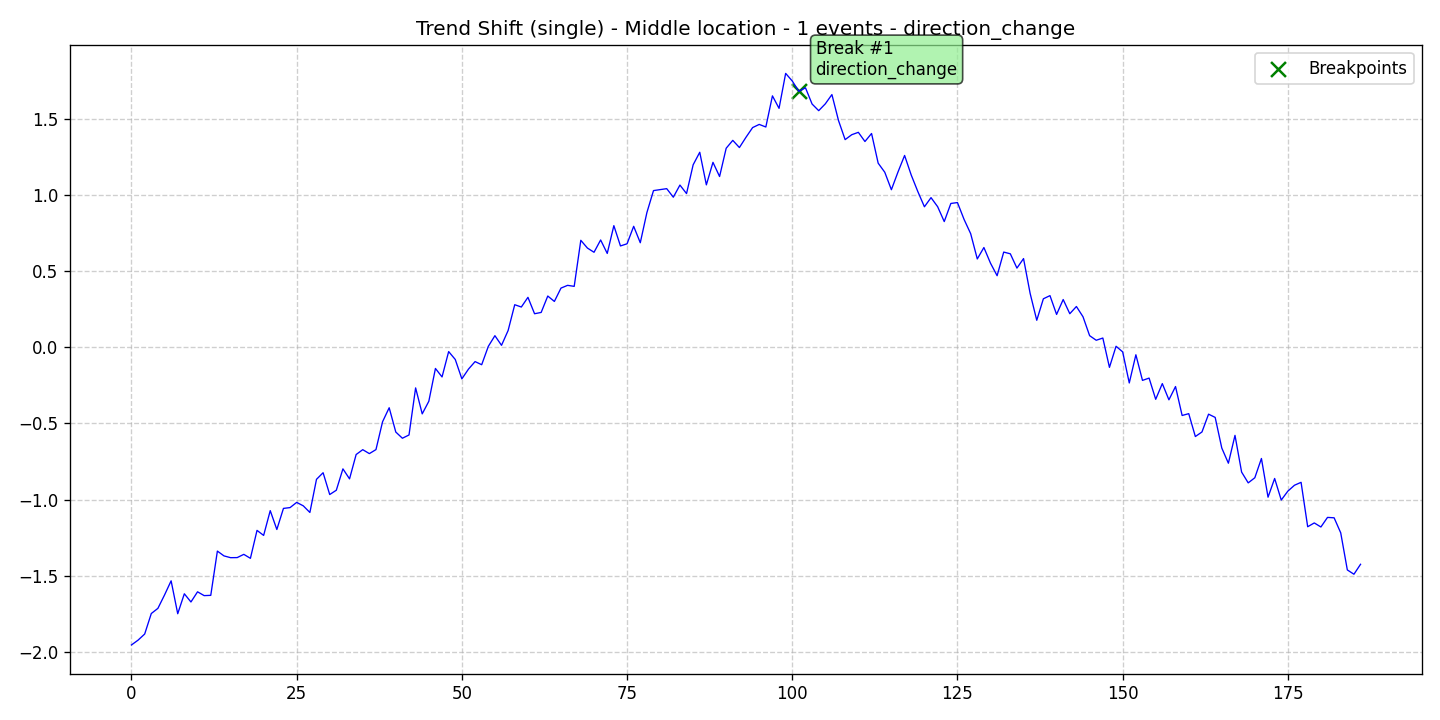

Source data for this figure (header and first rows):
data, stationary, det_lin_up, det_lin_down, det_quad, det_cubic, det_exp, det_damped, stoc_trend, volatility, single_seas, multiple_seas, point_anom_single, point_anom_multi, collect_anom, context_anom, mean_shift, var_shift, trend_shift, date, is_break, is_anomaly, is_multi, location_beginning
-1.956, 0, 0, 0, 0, 0, 0, 0, 0, 0, 0, 0, 0, 0, 0, 0, 0, 0, 1, 2020-01-01, 0, 0, 0, 0
-1.924, 0, 0, 0, 0, 0, 0, 0, 0, 0, 0, 0, 0, 0, 0, 0, 0, 0, 1, 2020-01-02, 0, 0, 0, 0
-1.884, 0, 0, 0, 0, 0, 0, 0, 0, 0, 0, 0, 0, 0, 0, 0, 0, 0, 1, 2020-01-03, 0, 0, 0, 0
-1.749, 0, 0, 0, 0, 0, 0, 0, 0, 0, 0, 0, 0, 0, 0, 0, 0, 0, 1, 2020-01-04, 0, 0, 0, 0
-1.715, 0, 0, 0, 0, 0, 0, 0, 0, 0, 0, 0, 0, 0, 0, 0, 0, 0, 1, 2020-01-05, 0, 0, 0, 0
-1.628, 0, 0, 0, 0, 0, 0, 0, 0, 0, 0, 0, 0, 0, 0, 0, 0, 0, 1, 2020-01-06, 0, 0, 0, 0
-1.534, 0, 0, 0, 0, 0, 0, 0, 0, 0, 0, 0, 0, 0, 0, 0, 0, 0, 1, 2020-01-07, 0, 0, 0, 0
-1.751, 0, 0, 0, 0, 0, 0, 0, 0, 0, 0, 0, 0, 0, 0, 0, 0, 0, 1, 2020-01-08, 0, 0, 0, 0
-1.62, 0, 0, 0, 0, 0, 0, 0, 0, 0, 0, 0, 0, 0, 0, 0, 0, 0, 1, 2020-01-09, 0, 0, 0, 0
-1.673, 0, 0, 0, 0, 0, 0, 0, 0, 0, 0, 0, 0, 0, 0, 0, 0, 0, 1, 2020-01-10, 0, 0, 0, 0
-1.607, 0, 0, 0, 0, 0, 0, 0, 0, 0, 0, 0, 0, 0, 0, 0, 0, 0, 1, 2020-01-11, 0, 0, 0, 0
-1.632, 0, 0, 0, 0, 0, 0, 0, 0, 0, 0, 0, 0, 0, 0, 0, 0, 0, 1, 2020-01-12, 0, 0, 0, 0
-1.63, 0, 0, 0, 0, 0, 0, 0, 0, 0, 0, 0, 0, 0, 0, 0, 0, 0, 1, 2020-01-13, 0, 0, 0, 0
-1.339, 0, 0, 0, 0, 0, 0, 0, 0, 0, 0, 0, 0, 0, 0, 0, 0, 0, 1, 2020-01-14, 0, 0, 0, 0
-1.371, 0, 0, 0, 0, 0, 0, 0, 0, 0, 0, 0, 0, 0, 0, 0, 0, 0, 1, 2020-01-15, 0, 0, 0, 0
-1.382, 0, 0, 0, 0, 0, 0, 0, 0, 0, 0, 0, 0, 0, 0, 0, 0, 0, 1, 2020-01-16, 0, 0, 0, 0
-1.382, 0, 0, 0, 0, 0, 0, 0, 0, 0, 0, 0, 0, 0, 0, 0, 0, 0, 1, 2020-01-17, 0, 0, 0, 0
-1.36, 0, 0, 0, 0, 0, 0, 0, 0, 0, 0, 0, 0, 0, 0, 0, 0, 0, 1, 2020-01-18, 0, 0, 0, 0
-1.387, 0, 0, 0, 0, 0, 0, 0, 0, 0, 0, 0, 0, 0, 0, 0, 0, 0, 1, 2020-01-19, 0, 0, 0, 0
-1.203, 0, 0, 0, 0, 0, 0, 0, 0, 0, 0, 0, 0, 0, 0, 0, 0, 0, 1, 2020-01-20, 0, 0, 0, 0
-1.236, 0, 0, 0, 0, 0, 0, 0, 0, 0, 0, 0, 0, 0, 0, 0, 0, 0, 1, 2020-01-21, 0, 0, 0, 0
-1.073, 0, 0, 0, 0, 0, 0, 0, 0, 0, 0, 0, 0, 0, 0, 0, 0, 0, 1, 2020-01-22, 0, 0, 0, 0
-1.197, 0, 0, 0, 0, 0, 0, 0, 0, 0, 0, 0, 0, 0, 0, 0, 0, 0, 1, 2020-01-23, 0, 0, 0, 0
-1.058, 0, 0, 0, 0, 0, 0, 0, 0, 0, 0, 0, 0, 0, 0, 0, 0, 0, 1, 2020-01-24, 0, 0, 0, 0
-1.053, 0, 0, 0, 0, 0, 0, 0, 0, 0, 0, 0, 0, 0, 0, 0, 0, 0, 1, 2020-01-25, 0, 0, 0, 0
-1.019, 0, 0, 0, 0, 0, 0, 0, 0, 0, 0, 0, 0, 0, 0, 0, 0, 0, 1, 2020-01-26, 0, 0, 0, 0
-1.041, 0, 0, 0, 0, 0, 0, 0, 0, 0, 0, 0, 0, 0, 0, 0, 0, 0, 1, 2020-01-27, 0, 0, 0, 0
-1.085, 0, 0, 0, 0, 0, 0, 0, 0, 0, 0, 0, 0, 0, 0, 0, 0, 0, 1, 2020-01-28, 0, 0, 0, 0
-0.8672, 0, 0, 0, 0, 0, 0, 0, 0, 0, 0, 0, 0, 0, 0, 0, 0, 0, 1, 2020-01-29, 0, 0, 0, 0
-0.8238, 0, 0, 0, 0, 0, 0, 0, 0, 0, 0, 0, 0, 0, 0, 0, 0, 0, 1, 2020-01-30, 0, 0, 0, 0
-0.9671, 0, 0, 0, 0, 0, 0, 0, 0, 0, 0, 0, 0, 0, 0, 0, 0, 0, 1, 2020-01-31, 0, 0, 0, 0
-0.9389, 0, 0, 0, 0, 0, 0, 0, 0, 0, 0, 0, 0, 0, 0, 0, 0, 0, 1, 2020-02-01, 0, 0, 0, 0
-0.7984, 0, 0, 0, 0, 0, 0, 0, 0, 0, 0, 0, 0, 0, 0, 0, 0, 0, 1, 2020-02-02, 0, 0, 0, 0
-0.8642, 0, 0, 0, 0, 0, 0, 0, 0, 0, 0, 0, 0, 0, 0, 0, 0, 0, 1, 2020-02-03, 0, 0, 0, 0
-0.7042, 0, 0, 0, 0, 0, 0, 0, 0, 0, 0, 0, 0, 0, 0, 0, 0, 0, 1, 2020-02-04, 0, 0, 0, 0
-0.6722, 0, 0, 0, 0, 0, 0, 0, 0, 0, 0, 0, 0, 0, 0, 0, 0, 0, 1, 2020-02-05, 0, 0, 0, 0
-0.6982, 0, 0, 0, 0, 0, 0, 0, 0, 0, 0, 0, 0, 0, 0, 0, 0, 0, 1, 2020-02-06, 0, 0, 0, 0
-0.6718, 0, 0, 0, 0, 0, 0, 0, 0, 0, 0, 0, 0, 0, 0, 0, 0, 0, 1, 2020-02-07, 0, 0, 0, 0
-0.4886, 0, 0, 0, 0, 0, 0, 0, 0, 0, 0, 0, 0, 0, 0, 0, 0, 0, 1, 2020-02-08, 0, 0, 0, 0
-0.3966, 0, 0, 0, 0, 0, 0, 0, 0, 0, 0, 0, 0, 0, 0, 0, 0, 0, 1, 2020-02-09, 0, 0, 0, 0
-0.5564, 0, 0, 0, 0, 0, 0, 0, 0, 0, 0, 0, 0, 0, 0, 0, 0, 0, 1, 2020-02-10, 0, 0, 0, 0
-0.5971, 0, 0, 0, 0, 0, 0, 0, 0, 0, 0, 0, 0, 0, 0, 0, 0, 0, 1, 2020-02-11, 0, 0, 0, 0
-0.5756, 0, 0, 0, 0, 0, 0, 0, 0, 0, 0, 0, 0, 0, 0, 0, 0, 0, 1, 2020-02-12, 0, 0, 0, 0
-0.2662, 0, 0, 0, 0, 0, 0, 0, 0, 0, 0, 0, 0, 0, 0, 0, 0, 0, 1, 2020-02-13, 0, 0, 0, 0
-0.4369, 0, 0, 0, 0, 0, 0, 0, 0, 0, 0, 0, 0, 0, 0, 0, 0, 0, 1, 2020-02-14, 0, 0, 0, 0
-0.354, 0, 0, 0, 0, 0, 0, 0, 0, 0, 0, 0, 0, 0, 0, 0, 0, 0, 1, 2020-02-15, 0, 0, 0, 0
-0.1384, 0, 0, 0, 0, 0, 0, 0, 0, 0, 0, 0, 0, 0, 0, 0, 0, 0, 1, 2020-02-16, 0, 0, 0, 0
-0.1942, 0, 0, 0, 0, 0, 0, 0, 0, 0, 0, 0, 0, 0, 0, 0, 0, 0, 1, 2020-02-17, 0, 0, 0, 0
-0.02737, 0, 0, 0, 0, 0, 0, 0, 0, 0, 0, 0, 0, 0, 0, 0, 0, 0, 1, 2020-02-18, 0, 0, 0, 0
-0.07925, 0, 0, 0, 0, 0, 0, 0, 0, 0, 0, 0, 0, 0, 0, 0, 0, 0, 1, 2020-02-19, 0, 0, 0, 0
-0.2068, 0, 0, 0, 0, 0, 0, 0, 0, 0, 0, 0, 0, 0, 0, 0, 0, 0, 1, 2020-02-20, 0, 0, 0, 0
-0.1427, 0, 0, 0, 0, 0, 0, 0, 0, 0, 0, 0, 0, 0, 0, 0, 0, 0, 1, 2020-02-21, 0, 0, 0, 0
-0.0932, 0, 0, 0, 0, 0, 0, 0, 0, 0, 0, 0, 0, 0, 0, 0, 0, 0, 1, 2020-02-22, 0, 0, 0, 0
-0.1137, 0, 0, 0, 0, 0, 0, 0, 0, 0, 0, 0, 0, 0, 0, 0, 0, 0, 1, 2020-02-23, 0, 0, 0, 0
0.006723, 0, 0, 0, 0, 0, 0, 0, 0, 0, 0, 0, 0, 0, 0, 0, 0, 0, 1, 2020-02-24, 0, 0, 0, 0
0.07715, 0, 0, 0, 0, 0, 0, 0, 0, 0, 0, 0, 0, 0, 0, 0, 0, 0, 1, 2020-02-25, 0, 0, 0, 0
0.01377, 0, 0, 0, 0, 0, 0, 0, 0, 0, 0, 0, 0, 0, 0, 0, 0, 0, 1, 2020-02-26, 0, 0, 0, 0
0.1112, 0, 0, 0, 0, 0, 0, 0, 0, 0, 0, 0, 0, 0, 0, 0, 0, 0, 1, 2020-02-27, 0, 0, 0, 0
0.2807, 0, 0, 0, 0, 0, 0, 0, 0, 0, 0, 0, 0, 0, 0, 0, 0, 0, 1, 2020-02-28, 0, 0, 0, 0
0.2656, 0, 0, 0, 0, 0, 0, 0, 0, 0, 0, 0, 0, 0, 0, 0, 0, 0, 1, 2020-02-29, 0, 0, 0, 0
... 127 more rows
